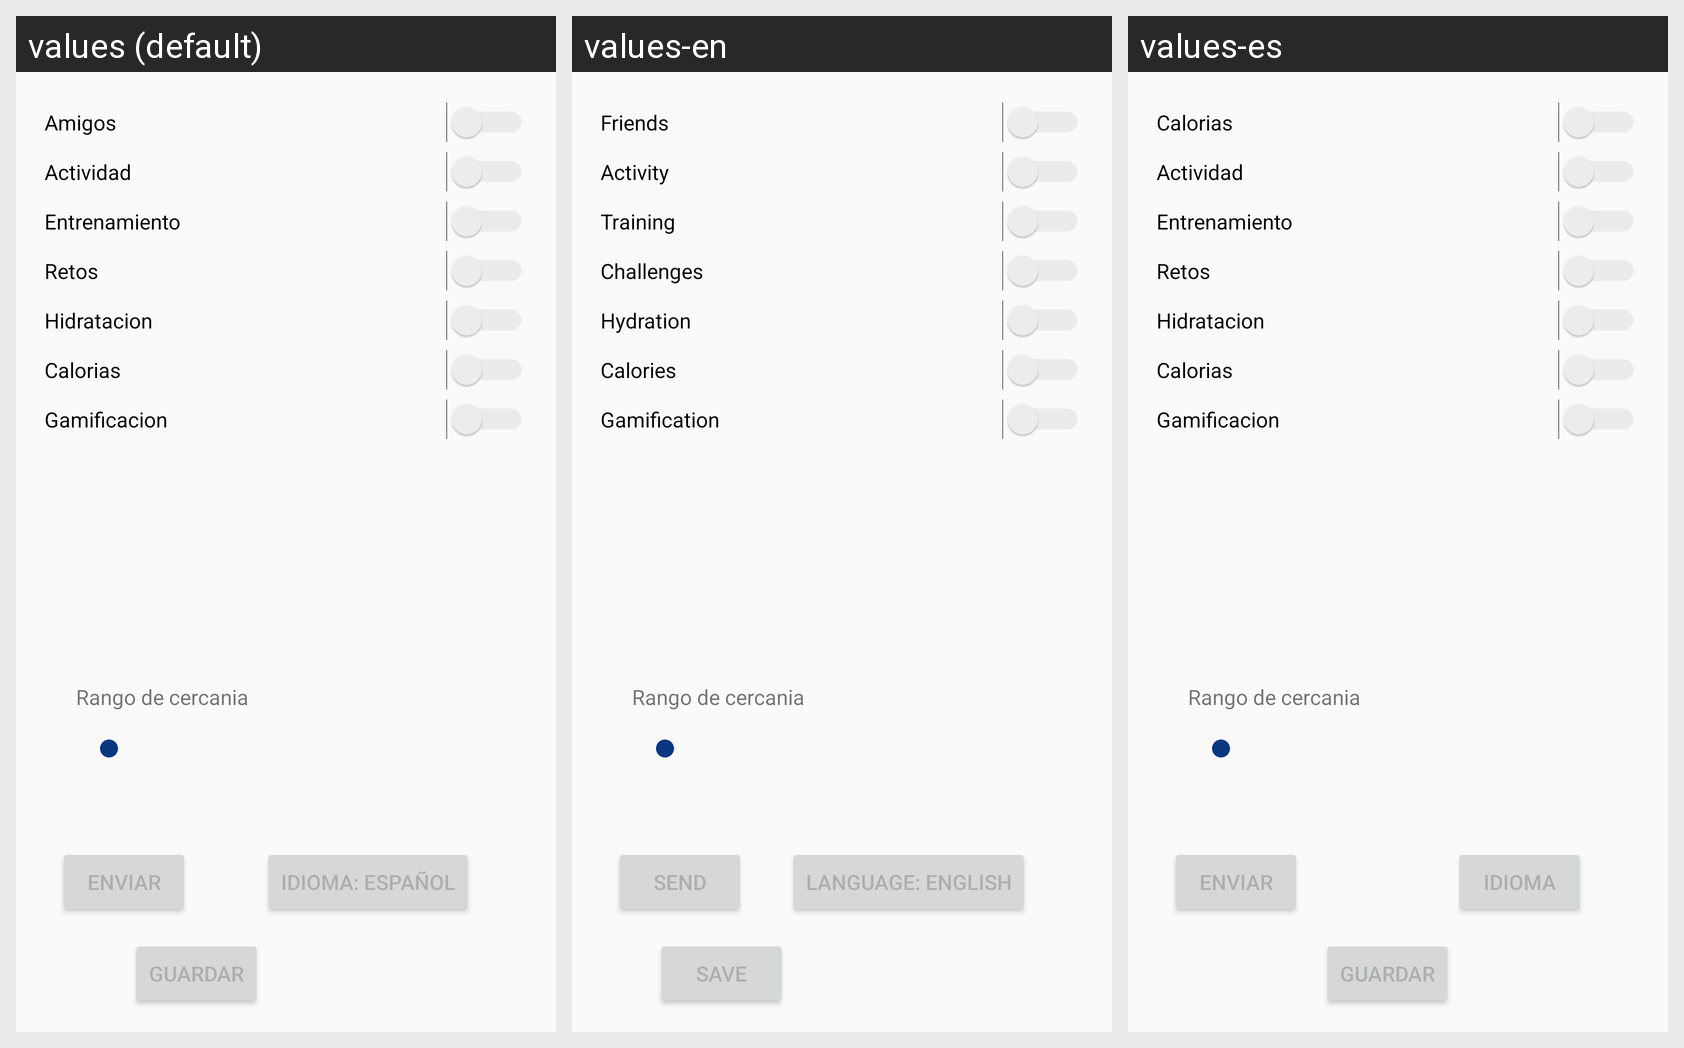

Translations of the strings shown on this Android screen, per locale in the grid:
Android screen res/layout/activity_notificacion.xml rendered under 3 locales, left to right: values (default), values-en, values-es. Device: Nexus 5 (rendered at 1080×1920; each locale shown at half size, 540×960, under a caption strip naming it); theme AppTheme.
Strings drawn on this screen, with the default value and each locale's value (text and hints the layout hard-codes, and strings that could not be matched under every locale, appear in the picture but are not listed):

amigo
  values: Amigos
  values-en: Friends
  values-es: Calorias

actividad
  values: Actividad
  values-en: Activity
  values-es: Actividad

entrenamiento
  values: Entrenamiento
  values-en: Training
  values-es: Entrenamiento  [not translated; the default value is used]

reto
  values: Retos
  values-en: Challenges
  values-es: Retos

hidratacion
  values: Hidratacion
  values-en: Hydration
  values-es: Hidratacion

calorias
  values: Calorias
  values-en: Calories
  values-es: Calorias

gamificacion
  values: Gamificacion
  values-en: Gamification
  values-es: Gamificacion

enviar
  values: Enviar
  values-en: Send
  values-es: Enviar

lang_btn
  values: Idioma: Español
  values-en: Language: English
  values-es: Idioma

guardar
  values: Guardar
  values-en: Save
  values-es: Guardar
